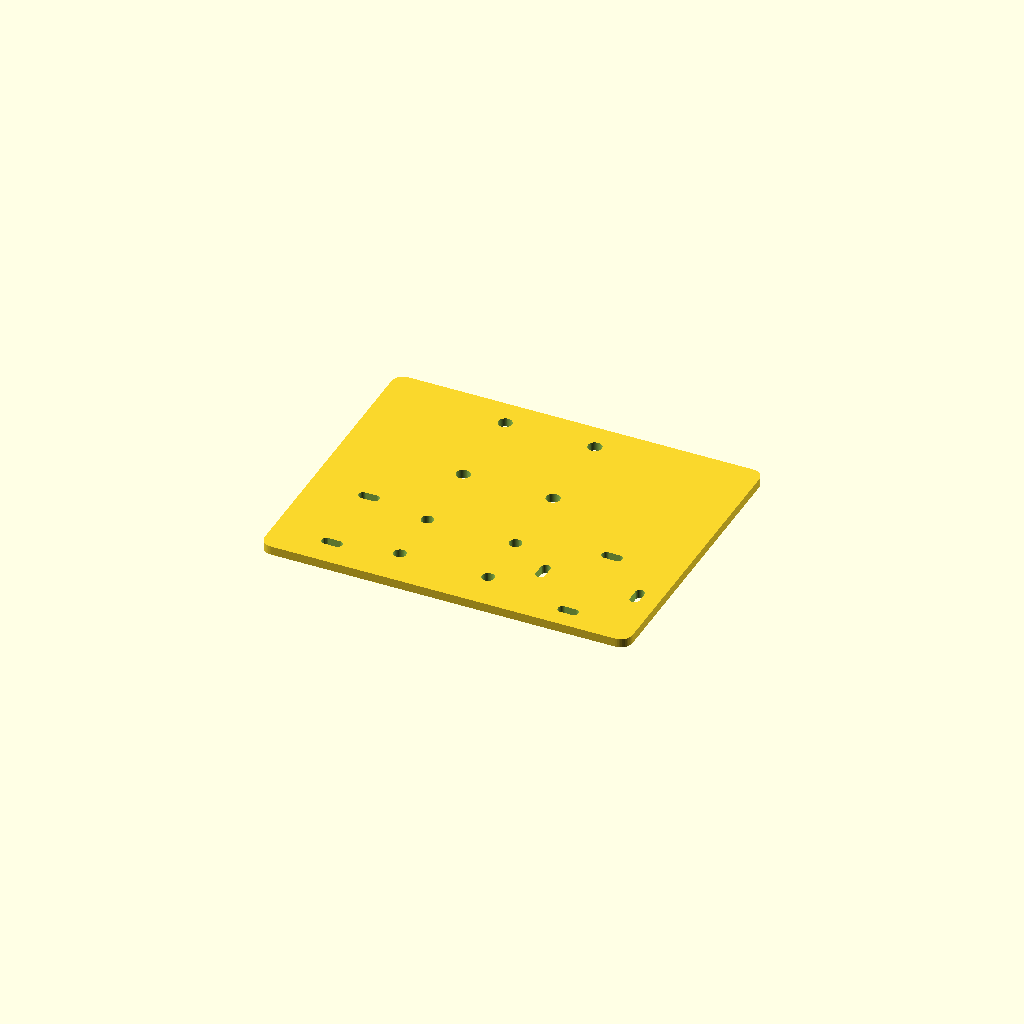
Cell 1: rendered with the file's own defaults.
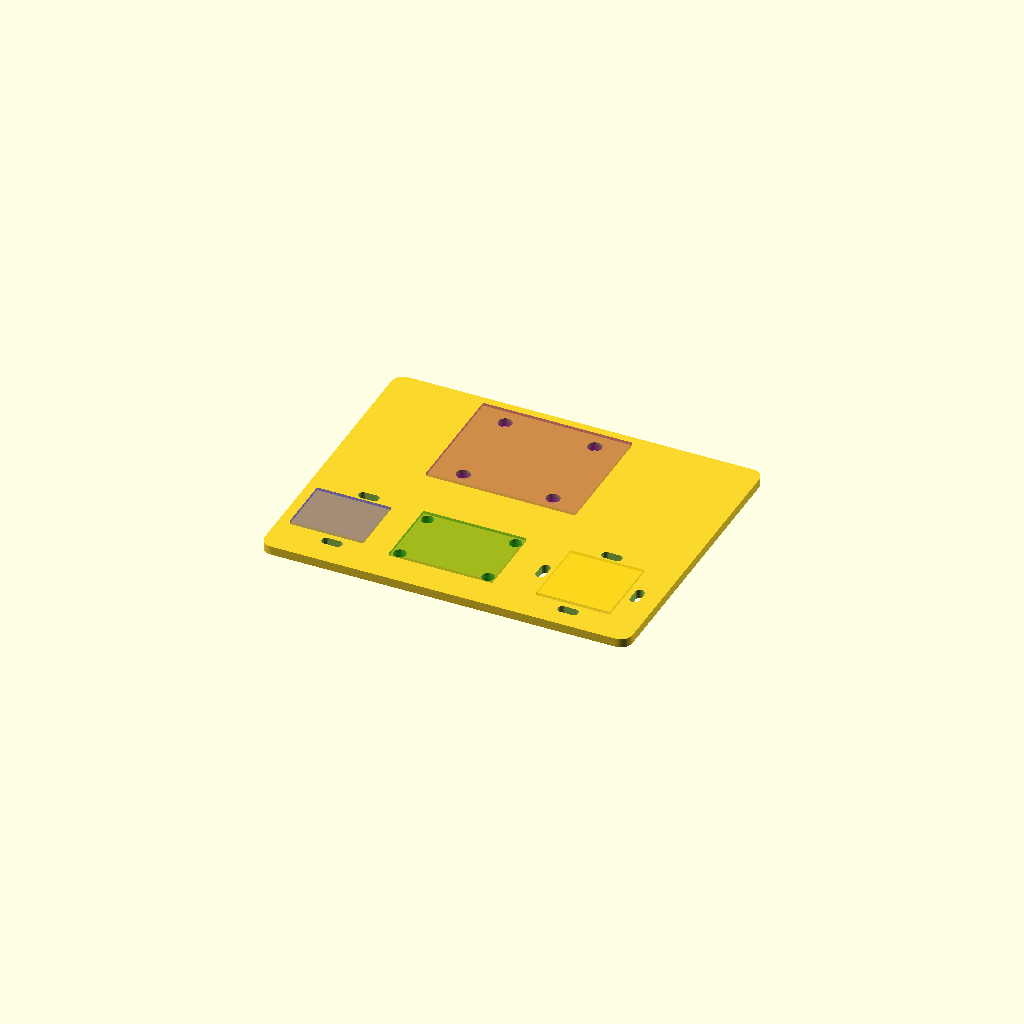
Cell 2: the same model with show_reference_geometry = true.
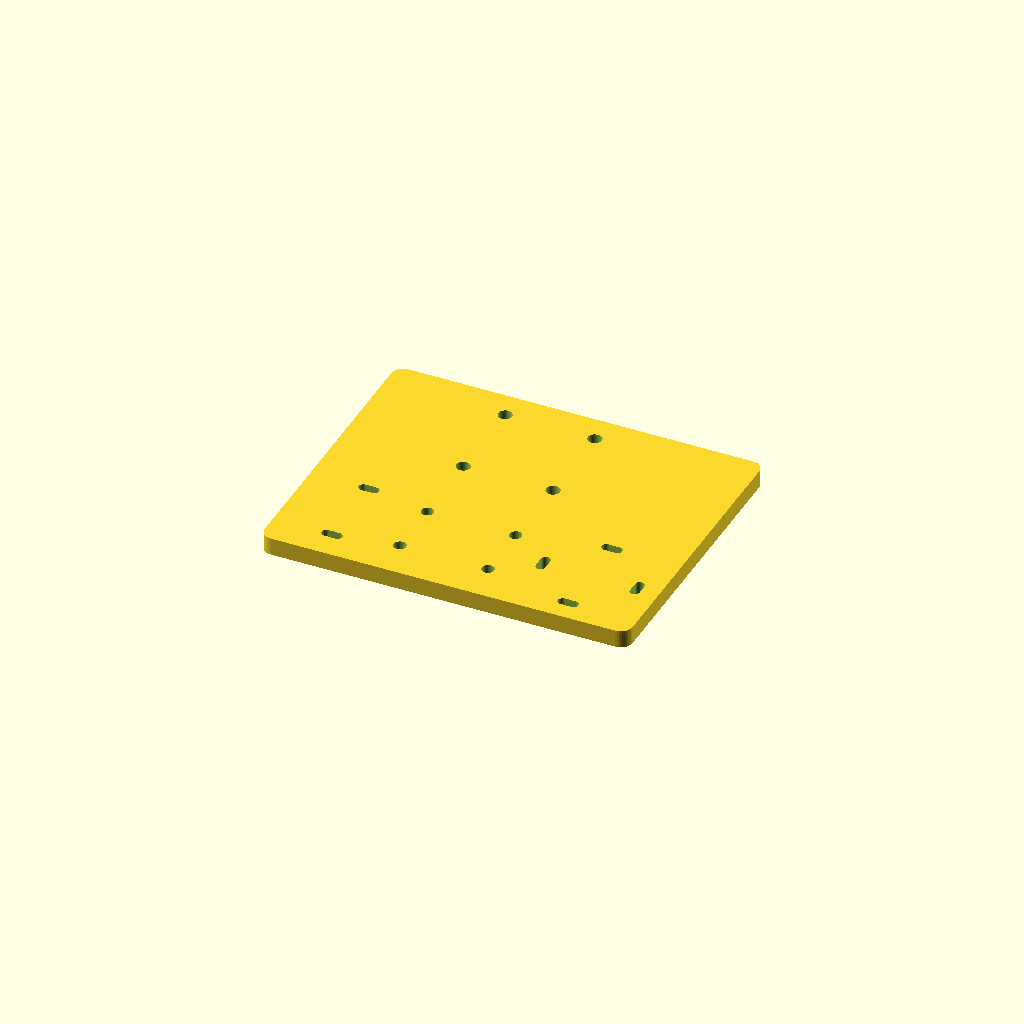
Cell 3 — plate_thickness set to 6, the other parameters unchanged.
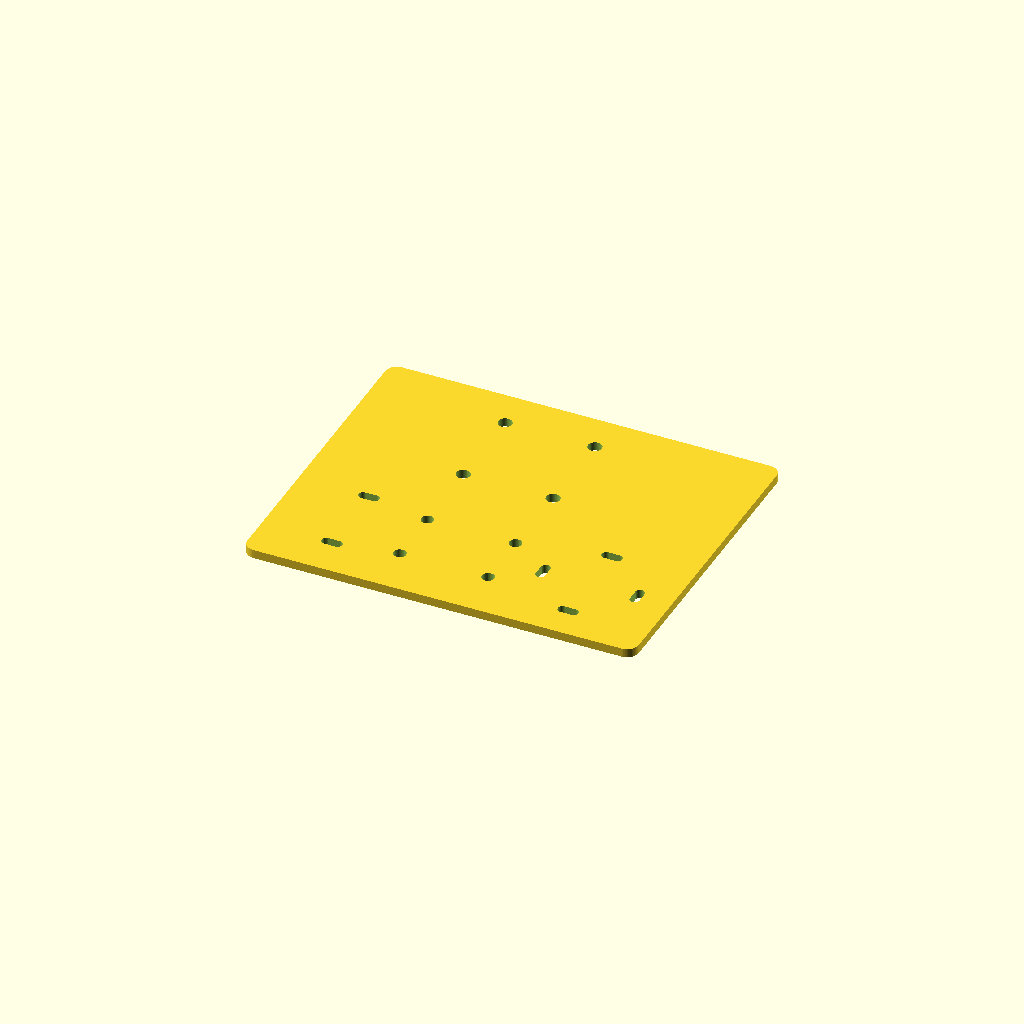
Cell 4: the same model with edge_margin = 8.
All cells are drawn from one camera (rotation 55°, 0°, 25°, orthographic, colour scheme Cornfield), so only the parameter changes between them.
Source of the model, openscad/saili_baseboard.scad:
// SAILI electronics baseboard
//
// Coordinate convention:
//   X increases from the USB side toward the SD-card side.
//   Y increases from the pin-array side toward the FC3 power-pad side.
//   The FC3 center is (0, 0); Z=0 is the underside of the printed plate.
//
// The GPS and ESP32 dimensions come from the supplied reference images.
// Confirm the actual boards and adjust the parameters below before printing.

// ---------- Print and fit parameters ----------
plate_thickness = 3.0;
corner_radius = 4.0;
edge_margin = 4.0;
hole_clearance = 0.35;       // radial clearance for loose/field FDM fit
tie_slot_width = 3.2;        // accommodates common 2.5-3 mm zip ties
tie_slot_length = 7.0;
tie_slot_offset = 3.5;       // distance from an item edge to slot centre

// ---------- FC3 Rev-B ----------
fc3_size = [50.7, 41.6];
fc3_mount_spacing = 30.5;
fc3_board_h = 4.4;
fc3_hole_nominal = 4.0;
fc3_hole_d = fc3_hole_nominal + 2 * hole_clearance;

// ---------- NEO GPS board ----------
gps_size = [35.0, 25.0];
gps_mount_spacing = [30.0, 20.0]; // assumed from the supplied reference image
gps_hole_nominal = 3.5;
gps_hole_d = gps_hole_nominal + 2 * hole_clearance;

// ---------- ESP32-C3 module ----------
esp32_size = [25.0, 20.0];
esp32_usb_clearance = [9.0, 5.0]; // editable envelope for the side USB connector

// ---------- GPS antenna ----------
antenna_size = [25.0, 25.0];

// Horizontal edge-to-edge clearances between the modules. The GPS-to-antenna
// gap is intentionally large for antenna separation and cable routing.
esp32_gps_gap = 10.0;
gps_antenna_gap = 15.0;

// Modules sit on the pin-array side of the FC3. The USB edges of the FC3 and
// ESP32 both face -X. The GPS antenna is in line with the GPS board.
gps_center = [0.0, -52.0];
esp32_center = [gps_center[0] - gps_size[0] / 2 - esp32_size[0] / 2 - esp32_gps_gap,
                gps_center[1]];
antenna_center = [gps_center[0] + gps_size[0] / 2 + antenna_size[0] / 2 + gps_antenna_gap,
                  gps_center[1]];

// Set true for a translucent layout preview in OpenSCAD; reference geometry
// is never included in the exported plate when this is false.
show_reference_geometry = false;

// ---------- Derived plate bounds ----------
function min2(a, b) = a < b ? a : b;
function max2(a, b) = a > b ? a : b;
function item_min_x(center, size) = center[0] - size[0] / 2;
function item_max_x(center, size) = center[0] + size[0] / 2;
function item_min_y(center, size) = center[1] - size[1] / 2;
function item_max_y(center, size) = center[1] + size[1] / 2;

retention_extent = tie_slot_offset + tie_slot_length / 2;
plate_min_x = min2(
    min2(item_min_x([0, 0], fc3_size), item_min_x(esp32_center, esp32_size)),
    min2(item_min_x(gps_center, gps_size), item_min_x(antenna_center, antenna_size) - retention_extent)
);
plate_max_x = max2(
    max2(item_max_x([0, 0], fc3_size), item_max_x(esp32_center, esp32_size)),
    max2(item_max_x(gps_center, gps_size), item_max_x(antenna_center, antenna_size) + retention_extent)
);
plate_min_y = min2(
    min2(item_min_y([0, 0], fc3_size), item_min_y(esp32_center, esp32_size) - retention_extent),
    min2(item_min_y(gps_center, gps_size), item_min_y(antenna_center, antenna_size) - retention_extent)
);
plate_max_y = max2(
    max2(item_max_y([0, 0], fc3_size), item_max_y(esp32_center, esp32_size) + retention_extent),
    max2(item_max_y(gps_center, gps_size), item_max_y(antenna_center, antenna_size) + retention_extent)
);

plate_size = [plate_max_x - plate_min_x + 2 * edge_margin,
              plate_max_y - plate_min_y + 2 * edge_margin];
plate_center = [(plate_min_x + plate_max_x) / 2,
                (plate_min_y + plate_max_y) / 2];

module rounded_plate(size, radius, height) {
    hull() {
        for (x = [-size[0] / 2 + radius, size[0] / 2 - radius])
            for (y = [-size[1] / 2 + radius, size[1] / 2 - radius])
                translate([x, y]) cylinder(r=radius, h=height, $fn=48);
    }
}

module rounded_slot(length, width, height) {
    hull() {
        translate([-(length - width) / 2, 0]) cylinder(d=width, h=height, $fn=32);
        translate([(length - width) / 2, 0]) cylinder(d=width, h=height, $fn=32);
    }
}

module through_hole(position, diameter) {
    translate([position[0], position[1], -0.5])
        cylinder(d=diameter, h=plate_thickness + 1, $fn=48);
}

module fc3_mount_holes() {
    for (x = [-fc3_mount_spacing / 2, fc3_mount_spacing / 2])
        for (y = [-fc3_mount_spacing / 2, fc3_mount_spacing / 2])
            through_hole([x, y], fc3_hole_d);
}

module gps_mount_holes() {
    for (x = [-gps_mount_spacing[0] / 2, gps_mount_spacing[0] / 2])
        for (y = [-gps_mount_spacing[1] / 2, gps_mount_spacing[1] / 2])
            through_hole([gps_center[0] + x, gps_center[1] + y], gps_hole_d);
}

module horizontal_slot(position) {
    translate([position[0], position[1], -0.5])
        rounded_slot(tie_slot_length, tie_slot_width, plate_thickness + 1);
}

module vertical_slot(position) {
    translate([position[0], position[1], -0.5])
        rotate(90) rounded_slot(tie_slot_length, tie_slot_width, plate_thickness + 1);
}

module esp32_tie_slots() {
    // Slots are on the long sides of the module, clear of the -X USB edge.
    x = esp32_center[0] + 3.5;
    horizontal_slot([x, esp32_center[1] - esp32_size[1] / 2 - tie_slot_offset]);
    horizontal_slot([x, esp32_center[1] + esp32_size[1] / 2 + tie_slot_offset]);
}

module antenna_tie_slots() {
    horizontal_slot([antenna_center[0], antenna_center[1] - antenna_size[1] / 2 - tie_slot_offset]);
    horizontal_slot([antenna_center[0], antenna_center[1] + antenna_size[1] / 2 + tie_slot_offset]);
    vertical_slot([antenna_center[0] - antenna_size[0] / 2 - tie_slot_offset, antenna_center[1]]);
    vertical_slot([antenna_center[0] + antenna_size[0] / 2 + tie_slot_offset, antenna_center[1]]);
}

module baseboard() {
    difference() {
        translate([plate_center[0], plate_center[1], 0])
            rounded_plate(plate_size, corner_radius, plate_thickness);
        fc3_mount_holes();
        gps_mount_holes();
        esp32_tie_slots();
        antenna_tie_slots();
    }
}

module reference_item(center, size, color_name) {
    color(color_name, 0.35)
        translate([center[0], center[1], plate_thickness])
            cube([size[0], size[1], 2.0], center=true);
}

baseboard();

if (show_reference_geometry) {
    reference_item([0, 0], fc3_size, "purple");
    reference_item(esp32_center, esp32_size, "blue");
    reference_item(gps_center, gps_size, "green");
    reference_item(antenna_center, antenna_size, "gold");
}
Customizer parameters (derived from the source; name, type, default, range or options):
plate_thickness: number, default 3
corner_radius: number, default 4
edge_margin: number, default 4
hole_clearance: number, default 0.35
tie_slot_width: number, default 3.2
tie_slot_length: number, default 7
tie_slot_offset: number, default 3.5
fc3_size: vector, default [50.7, 41.6]
fc3_mount_spacing: number, default 30.5
fc3_board_h: number, default 4.4
fc3_hole_nominal: number, default 4
gps_size: vector, default [35, 25]
gps_mount_spacing: vector, default [30, 20]
gps_hole_nominal: number, default 3.5
esp32_size: vector, default [25, 20]
esp32_usb_clearance: vector, default [9, 5]
antenna_size: vector, default [25, 25]
esp32_gps_gap: number, default 10
gps_antenna_gap: number, default 15
gps_center: vector, default [0, -52]
show_reference_geometry: bool, default false
